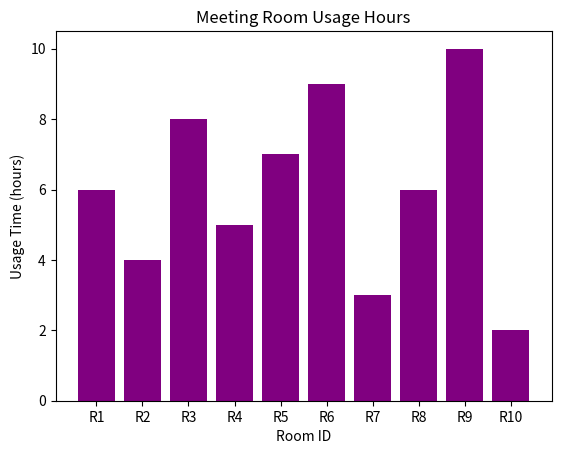

Reproduce this figure in Python.
import matplotlib.pyplot as plt

rooms = ["R1", "R2", "R3", "R4", "R5", "R6", "R7", "R8", "R9", "R10"]
usage = [6, 4, 8, 5, 7, 9, 3, 6, 10, 2]

print("--- Corporate Meeting Room Utilization ---")
print("1. Underutilized and Overutilized rooms:")
total_usage = 0
for u in usage:
    total_usage += u
avg_usage = total_usage / len(rooms)
print("Average usage is", avg_usage, "hours")

print("Overutilized rooms (usage >= 8 hours):")
for i in range(len(usage)):
    if usage[i] >= 8:
        print(rooms[i], "with", usage[i], "hours")

print("Underutilized rooms (usage <= 3 hours):")
for i in range(len(usage)):
    if usage[i] <= 3:
        print(rooms[i], "with", usage[i], "hours")

print("\n2. Distribution of room usage:")
min_val = usage[0]
max_val = usage[0]
for u in usage:
    if u < min_val:
        min_val = u
    if u > max_val:
        max_val = u
print("Usage is not evenly distributed. Range is from", min_val, "hours (R10) to", max_val, "hours (R9).")

print("\n3. Scheduling optimization strategy:")
print("Reroute meeting bookings from overutilized rooms (R9, R6, R3) to underutilized rooms (R10, R7).")

plt.bar(rooms, usage, color="purple")
plt.title("Meeting Room Usage Hours")
plt.xlabel("Room ID")
plt.ylabel("Usage Time (hours)")
plt.show()
